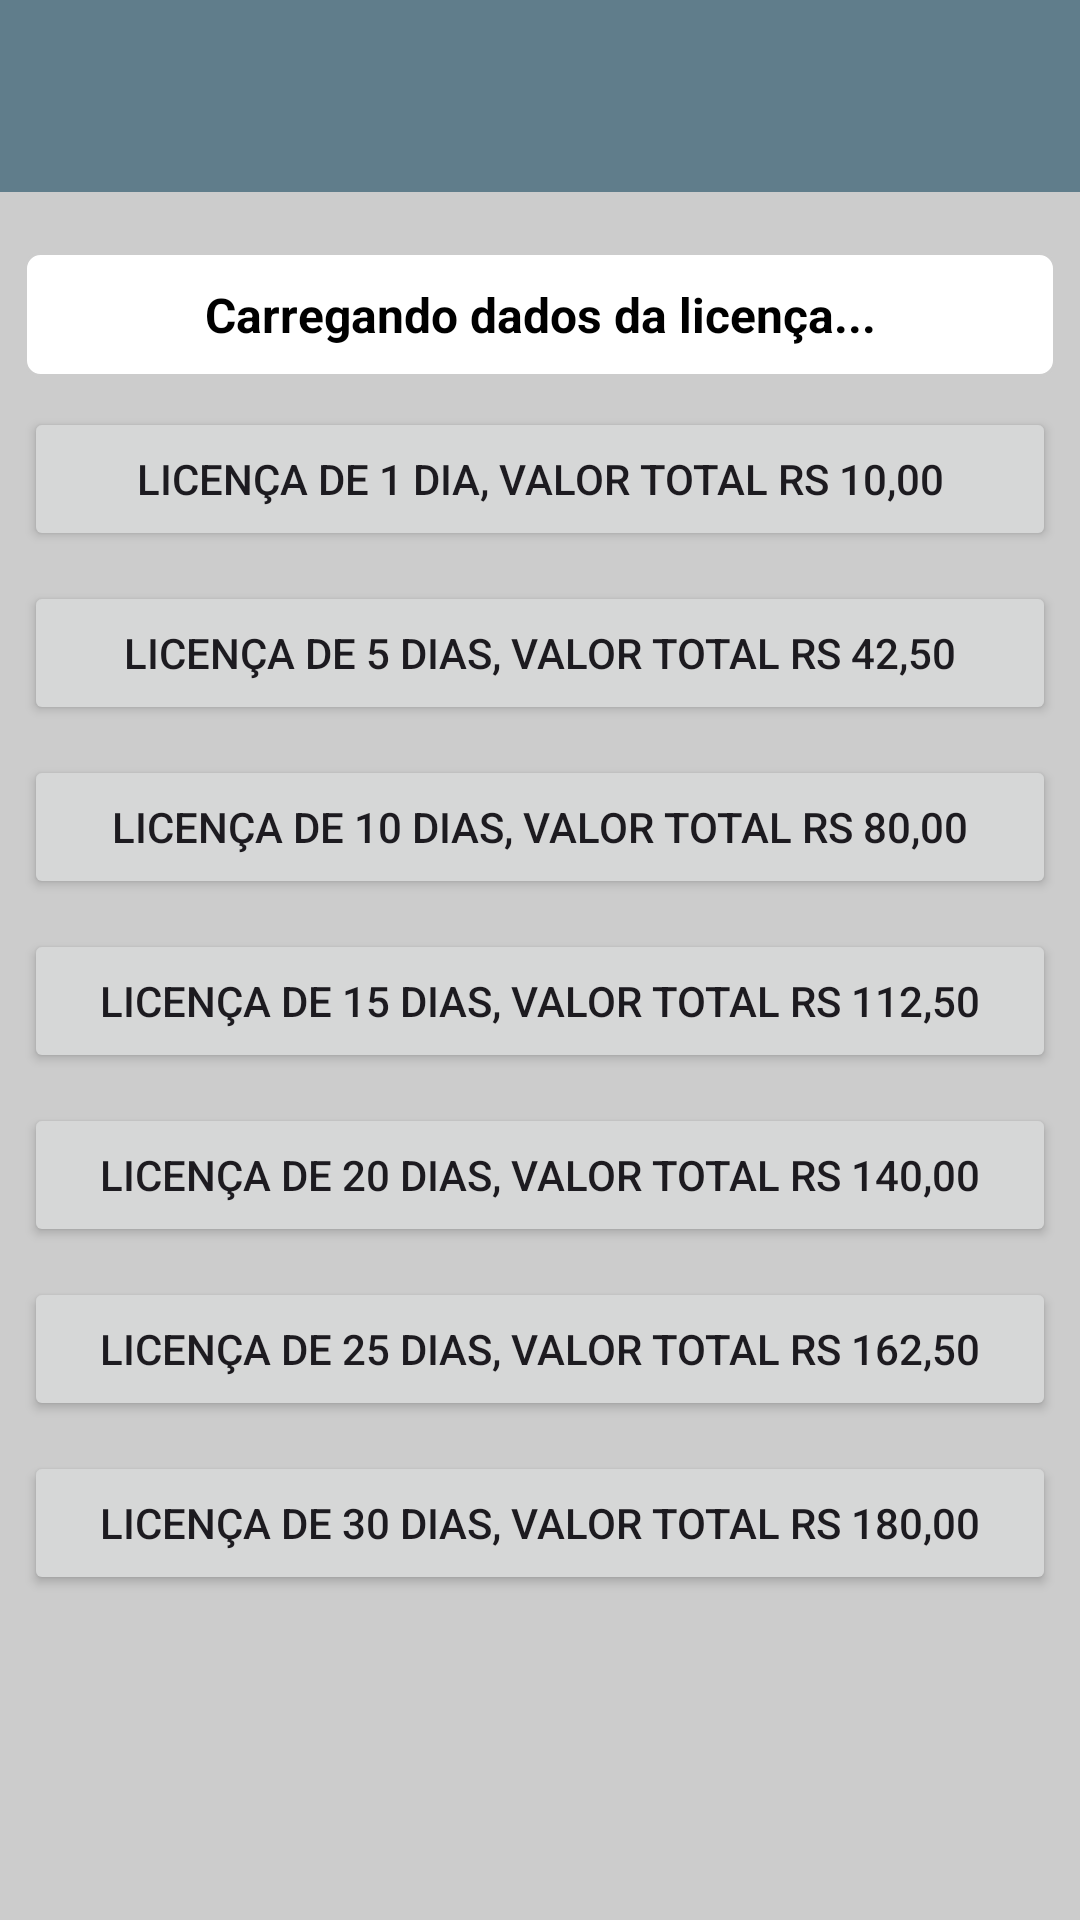

Here is an Android app screen rendered from its layout file. Give the layout XML and the strings, colors and styles it references.
<!-- AndroidManifest.xml: application theme AppTheme.Urbano -->
<!-- res/layout/activity_tela_licenciamento.xml -->
<?xml version="1.0" encoding="utf-8"?>
<LinearLayout
    xmlns:android="http://schemas.android.com/apk/res/android"
    xmlns:app="http://schemas.android.com/apk/res-auto"
    xmlns:tools="http://schemas.android.com/tools"
    android:layout_width="match_parent"
    android:layout_height="match_parent"
    android:orientation="vertical"
    android:background="@color/backgrounTelaContagem"
    tools:context=".Activities.TelaLicenciamento">

    <include
        android:id="@+id/includeToolbarLicenciamento"
        layout="@layout/toobar_customizada"
        android:layout_width="match_parent"
        android:layout_height="wrap_content"
        app:layout_constraintEnd_toEndOf="parent"
        app:layout_constraintStart_toStartOf="parent"
        app:layout_constraintTop_toTopOf="parent" />

    <TextView
        android:id="@+id/expiracaoLicenca"
        android:layout_width="match_parent"
        android:layout_height="wrap_content"
        android:text="Carregando dados da licença..."
        android:textColor="@color/black"
        android:background="@drawable/shape_editi_text_azul"
        android:textAlignment="center"
        android:padding="10dp"
        android:layout_marginTop="20dp"
        android:layout_marginEnd="8dp"
        android:layout_marginStart="8dp"
        android:textSize="16sp"
        android:textStyle="bold" />

    <Button
        android:id="@+id/btn1Dia"
        android:layout_width="match_parent"
        android:layout_height="wrap_content"
        android:layout_gravity="center"
        android:layout_marginTop="10dp"
        android:layout_marginStart="8dp"
        android:layout_marginEnd="8dp"
        android:text="Licença de 1 dia, valor total RS 10,00" />

    <Button
        android:id="@+id/btn5Dias"
        android:layout_width="match_parent"
        android:layout_height="wrap_content"
        android:layout_gravity="center"
        android:layout_marginStart="8dp"
        android:layout_marginEnd="8dp"
        android:layout_marginTop="10dp"
        android:text="Licença de 5 dias, valor total RS 42,50" />

    <Button
        android:id="@+id/btn10Dias"
        android:layout_width="match_parent"
        android:layout_height="wrap_content"
        android:layout_gravity="center"
        android:layout_marginStart="8dp"
        android:layout_marginEnd="8dp"
        android:layout_marginTop="10dp"
        android:text="Licença de 10 dias, valor total RS 80,00" />

    <Button
        android:id="@+id/btn15Dias"
        android:layout_width="match_parent"
        android:layout_height="wrap_content"
        android:layout_gravity="center"
        android:layout_marginStart="8dp"
        android:layout_marginEnd="8dp"
        android:layout_marginTop="10dp"
        android:text="Licença de 15 dias, valor total RS 112,50" />

    <Button
        android:id="@+id/btn30Dias"
        android:layout_width="match_parent"
        android:layout_height="wrap_content"
        android:layout_gravity="center"
        android:layout_marginStart="8dp"
        android:layout_marginEnd="8dp"
        android:layout_marginTop="10dp"
        android:text="Licença de 20 dias, valor total RS 140,00" />

    <Button
        android:id="@+id/btn6Meses"
        android:layout_width="match_parent"
        android:layout_height="wrap_content"
        android:layout_gravity="center"
        android:layout_marginStart="8dp"
        android:layout_marginEnd="8dp"
        android:layout_marginTop="10dp"
        android:text="Licença de 25 dias, valor total RS 162,50" />

    <Button
        android:id="@+id/btn1Ano"
        android:layout_width="match_parent"
        android:layout_height="wrap_content"
        android:layout_gravity="center"
        android:layout_marginStart="8dp"
        android:layout_marginEnd="8dp"
        android:layout_marginTop="10dp"
        android:text="Licença de 30 dias, valor total RS 180,00" />


</LinearLayout>
<!-- res/layout/toobar_customizada.xml (included above) -->
<?xml version="1.0" encoding="utf-8"?>
<androidx.constraintlayout.widget.ConstraintLayout
    xmlns:android="http://schemas.android.com/apk/res/android"
    xmlns:app="http://schemas.android.com/apk/res-auto"
    android:layout_width="match_parent"
    android:layout_height="wrap_content">

    <com.google.android.material.appbar.MaterialToolbar
        android:id="@+id/tbPrinciapl"
        android:layout_width="0dp"
        android:layout_height="wrap_content"
        android:background="?attr/colorPrimary"
        android:minHeight="?attr/actionBarSize"
        android:theme="?attr/actionBarTheme"
        app:layout_constraintBottom_toBottomOf="parent"
        app:layout_constraintEnd_toEndOf="parent"
        app:layout_constraintHorizontal_bias="0.0"
        app:layout_constraintStart_toStartOf="parent"
        app:layout_constraintTop_toTopOf="parent"
        app:layout_constraintVertical_bias="0.0"
        app:subtitleTextColor="@color/white"
        app:titleTextColor="@color/white" />
</androidx.constraintlayout.widget.ConstraintLayout>
<!-- resources referenced by this layout -->
<resources>
  <color name="backgrounTelaContagem">#CCCCCC</color>
  <color name="black">#FF000000</color>
  <color name="white">#FFFFFFFF</color>
  <!-- drawable shape_editi_text_azul (drawable) -->
  <shape xmlns:android="http://schemas.android.com/apk/res/android"
      android:shape="rectangle">
      <solid android:color="#FFFFFF" />
      <corners android:radius="5dp" />
      <stroke
          android:width="1dp"
          android:color="#CCCCCC" />
  </shape>
  <style name="AppTheme.Urbano" parent="Base.Theme.Inventario">
          <item name="colorPrimary">@color/color_primary_urbano</item>
          <item name="colorPrimaryVariant">@color/color_primary_variant_urbano</item>
          <item name="colorOnPrimary">@color/color_on_primary_urbano</item>
          <item name="colorSecondary">@color/color_secondary_urbano</item>
          <item name="colorSecondaryVariant">@color/color_secondary_variant_urbano</item>
          <item name="colorOnSecondary">@color/color_on_secondary_urbano</item>
          <item name="android:colorBackground">@color/color_background_urbano</item>
          <item name="android:windowBackground">@color/color_background_urbano</item>
      </style>
  <style name="Base.Theme.Inventario" parent="Theme.Material3.DayNight.NoActionBar">
          
          
      </style>
  <color name="color_primary_urbano">#607D8B</color>
  <color name="color_primary_variant_urbano">#ECEFF1</color>
  <color name="color_on_primary_urbano">#FFFFFF</color>
  <color name="color_secondary_urbano">#52859E</color>
  <color name="color_secondary_variant_urbano">#8BC34A</color>
  <color name="color_on_secondary_urbano">#FFFFFF</color>
  <color name="color_background_urbano">#ECEFF1</color>
</resources>
